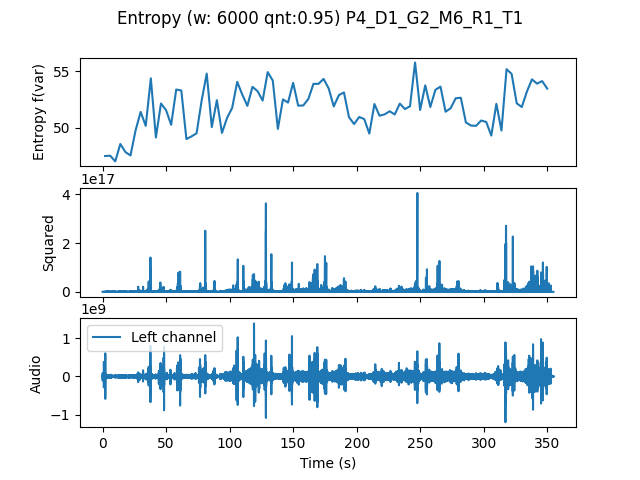

Data behind this chart, as committed beside it:
, t0, var
0.0, 0.0, 47.47
4.0, 4.0, 47.5
8.0, 8.0, 46.99
12.0, 12.0, 48.54
16.0, 16.0, 47.82
20.0, 20.0, 47.52
24.0, 24.0, 49.74
28.0, 28.0, 51.38
32.0, 32.0, 50.15
36.0, 36.0, 54.37
40.0, 40.0, 49.12
44.0, 44.0, 52.13
48.0, 48.0, 51.54
52.0, 52.0, 50.24
56.0, 56.0, 53.37
60.0, 60.0, 53.28
64.0, 64.0, 48.98
68.0, 68.0, 49.21
72.0, 72.0, 49.48
76.0, 76.0, 52.39
80.0, 80.0, 54.79
84.0, 84.0, 50.04
88.0, 88.0, 52.43
92.0, 92.0, 49.52
96.0, 96.0, 50.85
100.0, 100.0, 51.73
104.0, 104.0, 54.05
108.0, 108.0, 52.92
112.0, 112.0, 51.92
116.0, 116.0, 53.61
120.0, 120.0, 53.23
124.0, 124.0, 52.39
128.0, 128.0, 54.92
132.0, 132.0, 54.16
136.0, 136.0, 49.88
140.0, 140.0, 52.49
144.0, 144.0, 52.22
148.0, 148.0, 53.97
152.0, 152.0, 51.94
156.0, 156.0, 51.96
160.0, 160.0, 52.53
164.0, 164.0, 53.87
168.0, 168.0, 53.88
172.0, 172.0, 54.32
176.0, 176.0, 53.46
180.0, 180.0, 51.87
184.0, 184.0, 52.87
188.0, 188.0, 53.11
192.0, 192.0, 50.91
196.0, 196.0, 50.31
200.0, 200.0, 50.93
204.0, 204.0, 50.75
208.0, 208.0, 49.46
212.0, 212.0, 52.08
216.0, 216.0, 51.05
220.0, 220.0, 51.17
224.0, 224.0, 51.44
228.0, 228.0, 51.16
232.0, 232.0, 52.12
236.0, 236.0, 51.64
... 28 more rows
